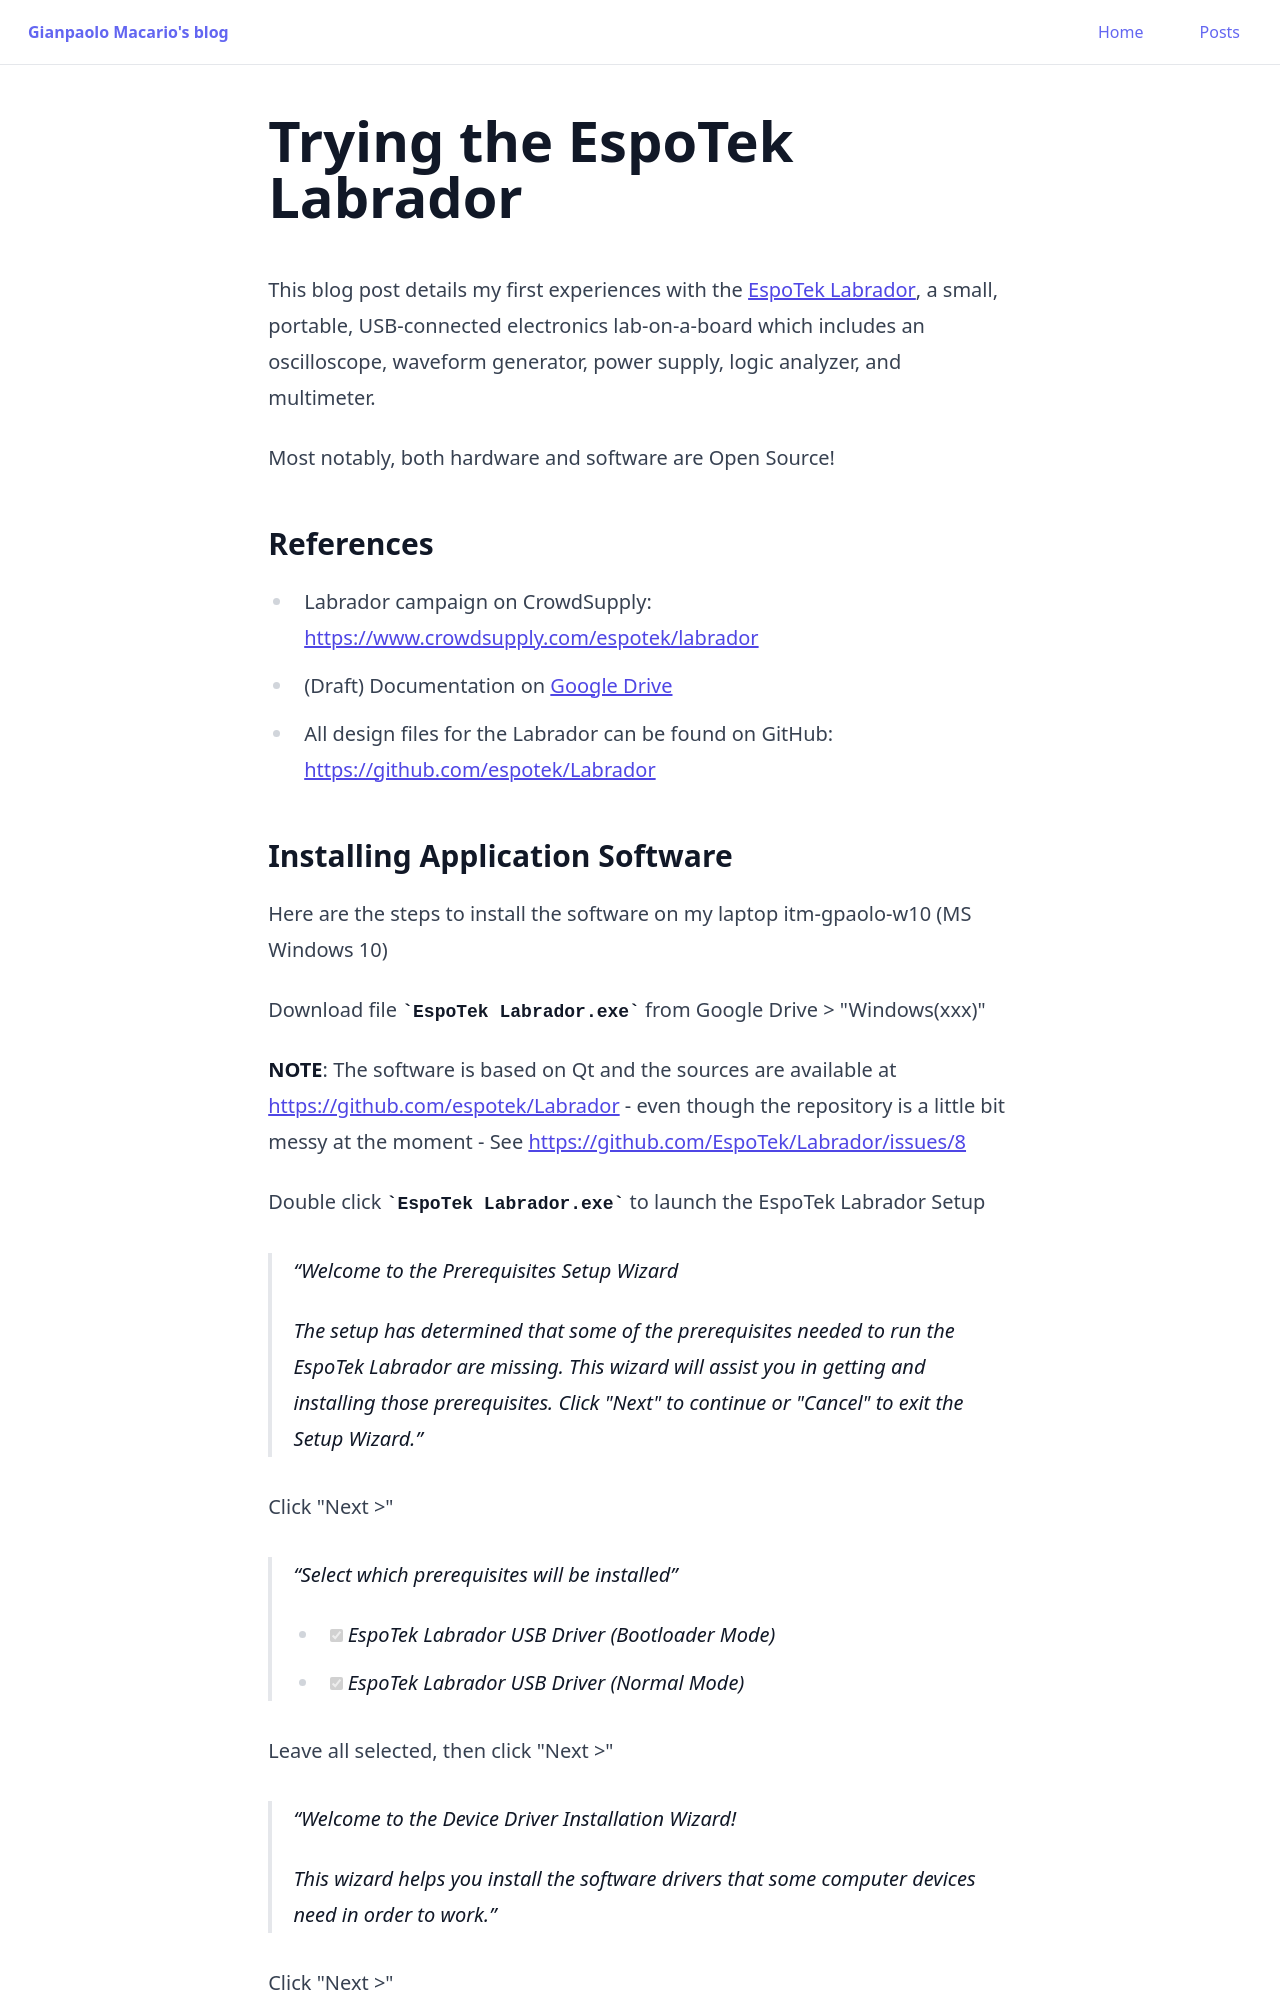

repository: gmacario/gmacario.github.io · page: posts/2017-07-27-trying-espotek-labrador.html · generator: jekyll

---
title: "Trying the EspoTek Labrador"
pubDatetime: 2017-07-27T19:00:00+01:00
tags:
  - howto
  - hardware
  - espotek
  - labrador
description: "This blog post details my first experiences with the EspoTek Labrador, a small, portable, USB-connected electronics lab-on-a-board which includes an…"
---

<!-- markdown-link-check-disable -->

This blog post details my first experiences with the [EspoTek Labrador](https://www.crowdsupply.com/espotek/labrador), a small, portable, USB-connected electronics lab-on-a-board which includes an oscilloscope, waveform generator, power supply, logic analyzer, and multimeter.

Most notably, both hardware and software are Open Source!

### References

* Labrador campaign on CrowdSupply: <https://www.crowdsupply.com/espotek/labrador>
* (Draft) Documentation on [Google Drive](https://drive.google.com/drive/u/1/folders/0B7U0ulRLHf8cRVBkeFc2SHpUOGs)
* All design files for the Labrador can be found on GitHub: <https://github.com/espotek/Labrador>
